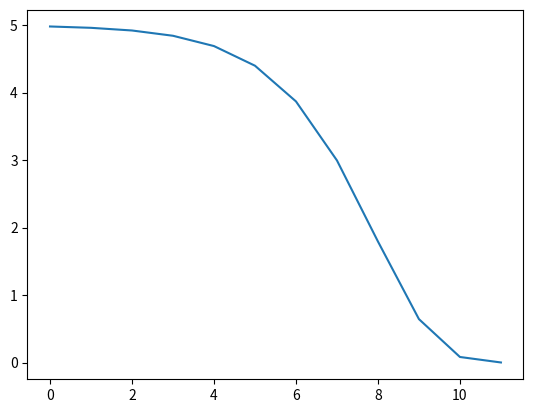

Generate this figure with matplotlib:
# Nonlinear Equation to solve is: f(x) = a - 1/x = 0 for a>0 (Non linear equation)

import numpy as np
from matplotlib import pyplot as plt

a = 0.2     # Defining a = 0.2
count = 0   # Count number of iterations
x_0 = 0.01   # Initial guess value
eps = 100   # Error epsilon

err = []


while eps > 0.005:    # Tolerance value epsilon is 0.5 taken
    f_x0 = a - (1/float(x_0))
    diff_f_x0 = 1/float(x_0**2)
    x_1 = x_0 - (f_x0/float(diff_f_x0))     # Next value x_1
    x_0 = x_1       # Substituting current value of x with new value for next iteration
    eps = (1/float(a) )- x_1    # Calculate error
    count = count + 1
    err.append(eps)

print ('The iterated value is {}'.format(x_1))
print ('Error is {}'.format(eps))
print ('Number of iterations are {}'.format(count))

plt.plot(err)
plt.show()
